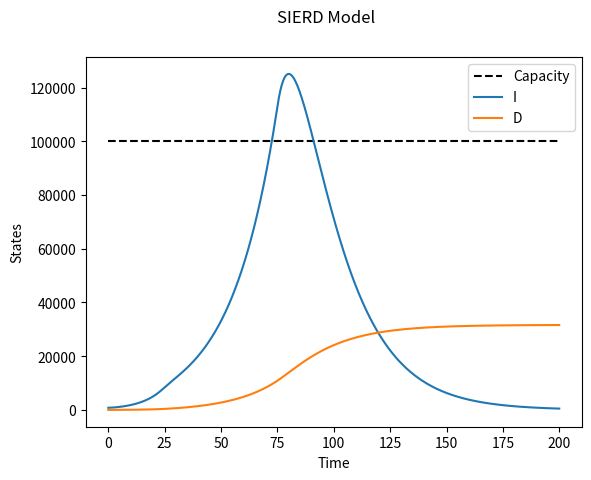

This chart was generated by the following Python code:
#Simulating SIRD model
import numpy as np 
import matplotlib.pyplot as plt 
from scipy.integrate import odeint
from matplotlib.widgets import Slider,Button
tld_start = 24
tld_end = 75
def f(z,t):
	fs = -b*z[2]*z[0]*fld(t)/N
	fe = b*z[2]*z[0]*fld(t)/N - s*z[1]
	fi = s*z[1] - c*z[2] - mu*z[2]
	fr = c*z[2]
	fd = mu*z[2]
	return [fs,fe,fi,fr,fd]

def g():
	z = odeint(f,z0,t)
	return z

def fld(t):
	if t<tld_start:
		return 1.
	elif t<tld_end:
		return .5
	else:
		return .02



t_end = 200.
t = np.linspace(0,t_end,1000)
c = .06
s = .1
mu = 0.005
b = .34
r0 = b/(c+mu)
print(r0)
N = 1.2e9
eps = 800
z0 = [N-2*eps,eps,eps,0,0]
capacity = 1e5

z_ret = g()

s = z_ret[:,0]
e = z_ret[:,1]
i = z_ret[:,2]
r = z_ret[:,3]
d = z_ret[:,4]

fig, ax = plt.subplots()
#plt.subplots_adjust(bottom=0.25)
plt.plot(t,[capacity]*len(t),'--',color='black',label="Capacity")
#l1, = plt.plot(t,s,label="S")
#l2, = plt.plot(t,e,label="E")
l3, = plt.plot(t,i,label="I")
#l4, = plt.plot(t,r,label="R")
l5, = plt.plot(t,d,label="D")

#axcolor = 'lightgoldenrodyellow'
#axr0 = plt.axes([0.1,0.1,0.8,0.03], facecolor=axcolor)
#res = plt.axes([0.75,0.03,0.1,0.05],facecolor=axcolor)
#bures = Button(res,'Reset',color=axcolor,hovercolor='0.975')
#sr0 = Slider(axr0,'R\N{SUBSCRIPT ZERO}',1,10,valinit=r0_init,valstep=0.1)

def update_slider(val):
	z_rett = g(val)
	#l1.set_ydata(z_rett[:,0])
	#l2.set_ydata(z_rett[:,1])
	l3.set_ydata(z_rett[:,2])
	#l4.set_ydata(z_rett[:,3])
	l5.set_ydata(z_rett[:,4])
	fig.canvas.draw_idle()

def reset_slider(event):
	sr0.reset()

#sr0.on_changed(update_slider)
#bures.on_clicked(reset_slider)

ax.legend()
ax.set_xlabel("Time")
ax.set_ylabel("States")
fig.suptitle("SIERD Model")
plt.show()
